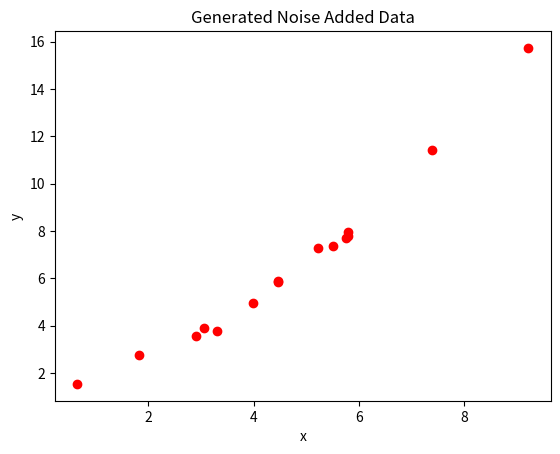

Python code for this plot: (Note: this script raises an exception after producing the figure.)
#!/usr/bin/env python
# coding: utf-8

# In[1]:


# 0) INITIAL BASICS 

# Defining the generating function
def gen_func(x, t0 = 1.15, t1= 0.5, t2 = 0.12):
    y = t0 + t1*x + t2*x**2
    return(y)


# In[2]:


# 1) Generating 15 data points randomly chosen between 0 and 10 (for x)
import numpy as np
import pandas as pd
np.random.seed(2020802018)

x = np.random.rand(15,1)*10
x = pd.DataFrame(x, columns = ['x'])

print(x)


# In[3]:


# 2) Adding noise to each data point (Gaussian, 0 mean and 0.15 sigma), and plot
np.random.seed(2020802018) # In Jupyter notebook, seed must be set for each cell random operation
noise = np.random.normal(loc=0.0, scale=0.15, size=(1,15)) # Adding noise with mean zero and sigma=0.15
noise = pd.DataFrame(noise.transpose(), columns = ['noise']) # Converting noise array to Pandas dataframe

# Arranging final noise added data
dt = x
dt['y'] = dt['x'].apply(lambda x: gen_func(x))
dt['y'] = dt['y'] + noise['noise']

print(pd.DataFrame(dt))


# In[4]:


import matplotlib.pyplot as plt
fig, ax = plt.subplots()
ax.scatter(dt['x'],dt['y'],color='r')
ax.set_ylabel('y')
ax.set_xlabel('x')
ax.set_title('Generated Noise Added Data')
# plt.savefig('datapoints.png')


# In[5]:


# 3) RLS Algorith
# 3.1) Model 1
# y(i) = theta_0

# Defining RLS Algorithm as a function
def rls_algo(x, y, theta, P): 
    inv = np.linalg.inv(np.identity(1) + np.dot(np.dot(x.T, P), x)) # Defining inter variable inv for P
    P = P - np.dot(np.dot(np.dot(np.dot(P, x), inv), x.T), P)
    K = np.dot(P, x)
    theta = theta + K*(y - np.dot(x.T, theta))
    return theta, K, P

x = np.array([dt['x']]).T # Defining x and y as np arrays
y = np.array([dt['y']]).T


n = 1 # Number of parameters = 1 since y(i) = theta_0
theta = np.zeros((n, 1)) # Defining initial value of theta
P = np.identity(n)*100   #Defining initial value of P(t-1)

for k in range(len(x)):
    theta, K, P = rls_algo( np.array([[1]]).T, y[k], theta, P)
    print(theta)
    
final_table = pd.DataFrame(index=np.arange(4), columns=np.arange(7))
final_table.columns = ['Name', 'Model', 'Theta_0', 'Theta_1', 'Theta_2', 'Theta_3', 'RLS Error']
final_table['Name'] = ['Model 1', 'Model 2', 'Model 3', 'Model 4']
final_table['Model'] = ['t_0', 't_0 + t_1*x', 't_0 + t_1*x + t_2*x^2', 't_0 + t_1*x + t_2*x^2 + t_3*x^3']
final_table['Theta_0'].iloc[0] = theta[0][0]

# Note that there is only one parameter and it is not multiplied by any input x.

y_1 = pd.DataFrame(pd.Series(theta[0][0] for x in range(len(dt['x']))), index=np.arange(len(dt['x'])), columns=np.arange(1))
y_1 = y_1[0].astype(float)
print(y_1)

# Least squared result check
np.ones(15).T
np.dot(np.dot((1/np.dot(np.ones(15).T, np.ones(15))), np.ones(15).T), dt['y'])


# In[6]:


# 3.2) Model 2
# y(i) = theta_0 + theta_1*x(i)

x = np.array([dt['x']]).T # Defining x and y as np arrays
y = np.array([dt['y']]).T


n = 2 # Number of parameters = 1 since y(i) = theta_0
theta = np.zeros((n, 1)) # Defining initial value of theta
P = np.identity(n)*100   #Defining initial value of P(t-1)

for k in range(len(x)):
    theta, K, P = rls_algo( np.array([[1, x[k][0]]]).T, y[k], theta, P)
    print(theta)

# Updating final_table
final_table['Theta_0'].iloc[1] = theta[0][0]
final_table['Theta_1'].iloc[1] = theta[1][0]
    
# Least squared result check
x_lse = np.stack((np.ones(15).T, np.array(dt['x']).T))
x_lse = x_lse.T
np.dot(np.dot(np.linalg.inv(np.dot(x_lse.T, x_lse)), x_lse.T), dt['y'])


# In[7]:


y_2 = dt['x'].apply(lambda x: theta[0][0] + theta[1][0]*x) # Storing estimations from Model 2


# In[8]:


# 3.3) Model 3
# y(i) = theta_0 + theta_1*x(i) + theta_2*x**2(i)

x = np.array([dt['x'], dt['x'].apply(lambda x: x**2)]).T # Defining x and y as np arrays
y = np.array([dt['y']]).T


n = 3 # Number of parameters = 1 since y(i) = theta_0
theta = np.zeros((n, 1)) # Defining initial value of theta
P = np.identity(n)*100   #Defining initial value of P(t-1)

for k in range(len(x)):
    theta, K, P = rls_algo( np.array([[1, x[k][0], x[k][1]]]).T, y[k], theta, P)
    print(theta)
    
# Updating final_table
final_table['Theta_0'].iloc[2] = theta[0][0]
final_table['Theta_1'].iloc[2] = theta[1][0]
final_table['Theta_2'].iloc[2] = theta[2][0]

# Least squared result check
x_lse = np.stack((np.ones(15).T, np.array(dt['x']).T, np.array(dt['x']**2).T))
x_lse = x_lse.T
np.dot(np.dot(np.linalg.inv(np.dot(x_lse.T, x_lse)), x_lse.T), dt['y'])


# In[9]:


y_3 = dt['x'].apply(lambda x: theta[0][0] + theta[1][0]*x + theta[2][0]*x**2) # Storing estimations from Model 3


# In[10]:


# 3.3) Model 4
# y(i) = theta_0 + theta_1*x(i) + theta_2*x(i)**2 + theta_3*x(i)**2

x = np.array([dt['x'], dt['x'].apply(lambda x: x**2), dt['x'].apply(lambda x: x**3)]).T # Defining x and y as np arrays
y = np.array([dt['y']]).T


n = 4 # Number of parameters = 4 since y(i) = theta_0 + theta_1*x(i) + theta_2*x(i)**2 + theta_3*x(i)**2
theta = np.zeros((n, 1)) # Defining initial value of theta
P = np.identity(n)*100   #Defining initial value of P(t-1)

for k in range(len(x)):
    theta, K, P = rls_algo( np.array([[1, x[k][0], x[k][1], x[k][2]]]).T, y[k], theta, P)
    print(theta)
    
# Updating final_table
final_table['Theta_0'].iloc[3] = theta[0][0]
final_table['Theta_1'].iloc[3] = theta[1][0]
final_table['Theta_2'].iloc[3] = theta[2][0]
final_table['Theta_3'].iloc[3] = theta[3][0]
print(final_table)

# Least squared result check
x_lse = np.stack((np.ones(15).T, np.array(dt['x']).T, np.array(dt['x']**2).T, np.array(dt['x']**3).T))
x_lse = x_lse.T
np.dot(np.dot(np.linalg.inv(np.dot(x_lse.T, x_lse)), x_lse.T), dt['y'])


# In[11]:


y_4 = dt['x'].apply(lambda x: theta[0][0] + theta[1][0]*x + theta[2][0]*x**2 + theta[3][0]*x**3 ) # Storing estimations from Model 4


# In[12]:


# 4) Calculating RLS Error for Each Model

outputs = pd.DataFrame([dt['x'], dt['y'], y_1, y_2, y_3, y_4])

outputs.index = ('x', 'y', 'Model_1', 'Model_2', 'Model_3', 'Model_4')
outputs


# In[13]:


# Calculating RLS Errors
RLS_errors = pd.DataFrame(pd.Series(0 for x in range(4)), index=np.arange(4), columns=np.arange(1))
RLS_errors.columns = ['Model']
RLS_errors['RLS'] = RLS_errors['Model']
RLS_errors['Model'] = ['Model_1', 'Model_2', 'Model_3', 'Model_4']

for k in range(len(RLS_errors)):
    RLS_errors.iloc[k,1] = ((outputs.iloc[1] - outputs.iloc[k+2])**2).sum()

final_table['RLS Error'] = RLS_errors['RLS']
RLS_errors


# In[14]:


# 5) The graphs of estimated curve along with the data points for each model

# Defining plot function
def plot_func(X, Y_original, Y_estimated, Model_No = 1):
    fig, ax = plt.subplots()
    ax.scatter(X,Y_original,color='b', label='Actual y')
    ax.plot(np.sort(X),np.sort(Y_estimated), label='Estimated y',color='r')
    ax.set_ylabel('Actual y, Estimated y')
    ax.set_xlabel('x')
    ax.set_title('Estimated Curve vs Data Points - Model ' + str(Model_No) )
    plt.legend(loc = 'upper left' )
    plt.savefig('model' + str(Model_No) + '.png', dpi=100)
    plt.show()
    
    
    
# Final Graphs
plot_func(dt['x'], dt['y'], y_1, Model_No = 1) # Model 1
plot_func(dt['x'], dt['y'], y_2, Model_No = 2) # Model 2
plot_func(dt['x'], dt['y'], y_3, Model_No = 3) # Model 3
plot_func(dt['x'], dt['y'], y_4, Model_No = 4) # Model 4



# In[15]:


# 6) Presenting final table with estimated parameters and RLS errors for each model

print(final_table)





